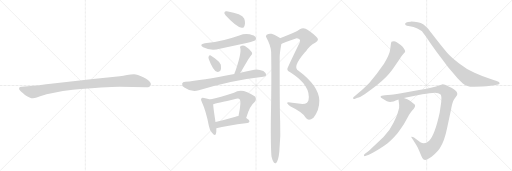
t = 0.00 s
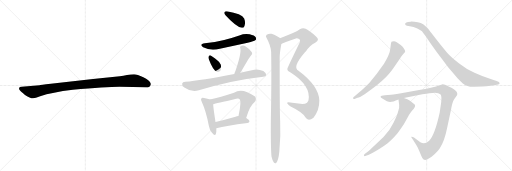
t = 2.48 s
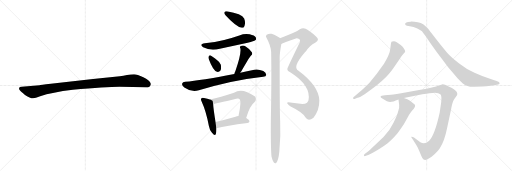
t = 4.96 s
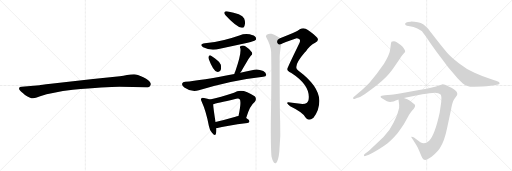
t = 7.44 s
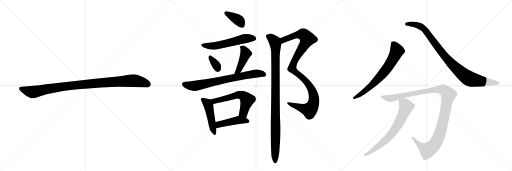
t = 9.92 s
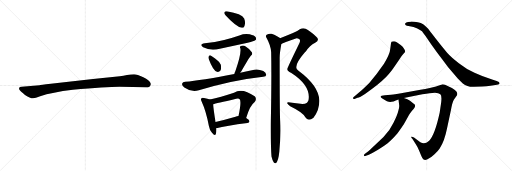
t = 12.40 s

The animated SVG that drew these frames (rendered in a browser with its animation timeline set to each time). Animation: 15 CSS @keyframes rules; one cycle of 12.40 s.

<svg version="1.1" viewBox="0 0 3072 1024" xmlns="http://www.w3.org/2000/svg">
  <g stroke="lightgray" stroke-dasharray="1,1" stroke-width="1" transform="scale(4, 4)">
    <line x1="0" y1="0" x2="256" y2="256"></line>
    <line x1="256" y1="0" x2="0" y2="256"></line>
    <line x1="128" y1="0" x2="128" y2="256"></line>
    <line x1="0" y1="128" x2="256" y2="128"></line>
    <line x1="256" y1="0" x2="512" y2="256"></line>
    <line x1="512" y1="0" x2="256" y2="256"></line>
    <line x1="384" y1="0" x2="384" y2="256"></line>
    <line x1="256" y1="128" x2="512" y2="128"></line>
    <line x1="512" y1="0" x2="768" y2="256"></line>
    <line x1="768" y1="0" x2="512" y2="256"></line>
    <line x1="640" y1="0" x2="640" y2="256"></line>
    <line x1="512" y1="128" x2="768" y2="128"></line>
  </g>
<g transform="scale(1, -1) translate(0, -850)">
   <style type="text/css">
    @keyframes keyframes0 {
      from {
       stroke: black;
       stroke-dashoffset: 1030;
       stroke-width: 128;
       }
       77% {
       animation-timing-function: step-end;
       stroke: black;
       stroke-dashoffset: 0;
       stroke-width: 128;
       }
       to {
       stroke: black;
       stroke-width: 1024;
       }
       }
       #make-me-a-hanzi-animation-0 {
         animation: keyframes0 1.088216s both;
         animation-delay: 0.000000s;
         animation-timing-function: linear;
       }
    @keyframes keyframes1 {
      from {
       stroke: black;
       stroke-dashoffset: 381;
       stroke-width: 128;
       }
       55% {
       animation-timing-function: step-end;
       stroke: black;
       stroke-dashoffset: 0;
       stroke-width: 128;
       }
       to {
       stroke: black;
       stroke-width: 1024;
       }
       }
       #make-me-a-hanzi-animation-1 {
         animation: keyframes1 0.560059s both;
         animation-delay: 1.088216s;
         animation-timing-function: linear;
       }
    @keyframes keyframes2 {
      from {
       stroke: black;
       stroke-dashoffset: 564;
       stroke-width: 128;
       }
       65% {
       animation-timing-function: step-end;
       stroke: black;
       stroke-dashoffset: 0;
       stroke-width: 128;
       }
       to {
       stroke: black;
       stroke-width: 1024;
       }
       }
       #make-me-a-hanzi-animation-2 {
         animation: keyframes2 0.708984s both;
         animation-delay: 1.648275s;
         animation-timing-function: linear;
       }
    @keyframes keyframes3 {
      from {
       stroke: black;
       stroke-dashoffset: 339;
       stroke-width: 128;
       }
       52% {
       animation-timing-function: step-end;
       stroke: black;
       stroke-dashoffset: 0;
       stroke-width: 128;
       }
       to {
       stroke: black;
       stroke-width: 1024;
       }
       }
       #make-me-a-hanzi-animation-3 {
         animation: keyframes3 0.525879s both;
         animation-delay: 2.357259s;
         animation-timing-function: linear;
       }
    @keyframes keyframes4 {
      from {
       stroke: black;
       stroke-dashoffset: 435;
       stroke-width: 128;
       }
       59% {
       animation-timing-function: step-end;
       stroke: black;
       stroke-dashoffset: 0;
       stroke-width: 128;
       }
       to {
       stroke: black;
       stroke-width: 1024;
       }
       }
       #make-me-a-hanzi-animation-4 {
         animation: keyframes4 0.604004s both;
         animation-delay: 2.883138s;
         animation-timing-function: linear;
       }
    @keyframes keyframes5 {
      from {
       stroke: black;
       stroke-dashoffset: 744;
       stroke-width: 128;
       }
       71% {
       animation-timing-function: step-end;
       stroke: black;
       stroke-dashoffset: 0;
       stroke-width: 128;
       }
       to {
       stroke: black;
       stroke-width: 1024;
       }
       }
       #make-me-a-hanzi-animation-5 {
         animation: keyframes5 0.855469s both;
         animation-delay: 3.487142s;
         animation-timing-function: linear;
       }
    @keyframes keyframes6 {
      from {
       stroke: black;
       stroke-dashoffset: 473;
       stroke-width: 128;
       }
       61% {
       animation-timing-function: step-end;
       stroke: black;
       stroke-dashoffset: 0;
       stroke-width: 128;
       }
       to {
       stroke: black;
       stroke-width: 1024;
       }
       }
       #make-me-a-hanzi-animation-6 {
         animation: keyframes6 0.634928s both;
         animation-delay: 4.342611s;
         animation-timing-function: linear;
       }
    @keyframes keyframes7 {
      from {
       stroke: black;
       stroke-dashoffset: 594;
       stroke-width: 128;
       }
       66% {
       animation-timing-function: step-end;
       stroke: black;
       stroke-dashoffset: 0;
       stroke-width: 128;
       }
       to {
       stroke: black;
       stroke-width: 1024;
       }
       }
       #make-me-a-hanzi-animation-7 {
         animation: keyframes7 0.733398s both;
         animation-delay: 4.977539s;
         animation-timing-function: linear;
       }
    @keyframes keyframes8 {
      from {
       stroke: black;
       stroke-dashoffset: 453;
       stroke-width: 128;
       }
       60% {
       animation-timing-function: step-end;
       stroke: black;
       stroke-dashoffset: 0;
       stroke-width: 128;
       }
       to {
       stroke: black;
       stroke-width: 1024;
       }
       }
       #make-me-a-hanzi-animation-8 {
         animation: keyframes8 0.618652s both;
         animation-delay: 5.710938s;
         animation-timing-function: linear;
       }
    @keyframes keyframes9 {
      from {
       stroke: black;
       stroke-dashoffset: 1077;
       stroke-width: 128;
       }
       78% {
       animation-timing-function: step-end;
       stroke: black;
       stroke-dashoffset: 0;
       stroke-width: 128;
       }
       to {
       stroke: black;
       stroke-width: 1024;
       }
       }
       #make-me-a-hanzi-animation-9 {
         animation: keyframes9 1.126465s both;
         animation-delay: 6.329590s;
         animation-timing-function: linear;
       }
    @keyframes keyframes10 {
      from {
       stroke: black;
       stroke-dashoffset: 1029;
       stroke-width: 128;
       }
       77% {
       animation-timing-function: step-end;
       stroke: black;
       stroke-dashoffset: 0;
       stroke-width: 128;
       }
       to {
       stroke: black;
       stroke-width: 1024;
       }
       }
       #make-me-a-hanzi-animation-10 {
         animation: keyframes10 1.087402s both;
         animation-delay: 7.456055s;
         animation-timing-function: linear;
       }
    @keyframes keyframes11 {
      from {
       stroke: black;
       stroke-dashoffset: 696;
       stroke-width: 128;
       }
       69% {
       animation-timing-function: step-end;
       stroke: black;
       stroke-dashoffset: 0;
       stroke-width: 128;
       }
       to {
       stroke: black;
       stroke-width: 1024;
       }
       }
       #make-me-a-hanzi-animation-11 {
         animation: keyframes11 0.816406s both;
         animation-delay: 8.543457s;
         animation-timing-function: linear;
       }
    @keyframes keyframes12 {
      from {
       stroke: black;
       stroke-dashoffset: 950;
       stroke-width: 128;
       }
       76% {
       animation-timing-function: step-end;
       stroke: black;
       stroke-dashoffset: 0;
       stroke-width: 128;
       }
       to {
       stroke: black;
       stroke-width: 1024;
       }
       }
       #make-me-a-hanzi-animation-12 {
         animation: keyframes12 1.023112s both;
         animation-delay: 9.359863s;
         animation-timing-function: linear;
       }
    @keyframes keyframes13 {
      from {
       stroke: black;
       stroke-dashoffset: 1161;
       stroke-width: 128;
       }
       79% {
       animation-timing-function: step-end;
       stroke: black;
       stroke-dashoffset: 0;
       stroke-width: 128;
       }
       to {
       stroke: black;
       stroke-width: 1024;
       }
       }
       #make-me-a-hanzi-animation-13 {
         animation: keyframes13 1.194824s both;
         animation-delay: 10.382975s;
         animation-timing-function: linear;
       }
    @keyframes keyframes14 {
      from {
       stroke: black;
       stroke-dashoffset: 702;
       stroke-width: 128;
       }
       70% {
       animation-timing-function: step-end;
       stroke: black;
       stroke-dashoffset: 0;
       stroke-width: 128;
       }
       to {
       stroke: black;
       stroke-width: 1024;
       }
       }
       #make-me-a-hanzi-animation-14 {
         animation: keyframes14 0.821289s both;
         animation-delay: 11.577799s;
         animation-timing-function: linear;
       }
</style>
<path d="M 716 330 L 878 327 Q 901 327 905 344 Q 905 349 904 351 Q 897 368 860 387 Q 823 406 804 406 Q 784 406 762 401 Q 740 396 719 394 L 558 377 L 305 348 Q 241 340 237 339 L 130 330 Q 116 329 115 323 Q 113 316 119 309 Q 124 302 150 281 Q 183 260 198 261 Q 212 261 241 273 Q 311 297 437 312 Q 636 330 716 330 Z" fill="lightgray"></path> 
<path d="M 1361 783 Q 1349 784 1347 777 Q 1343 770 1353 760 Q 1417 690 1450 685 Q 1457 684 1463 688 Q 1467 692 1470 709 Q 1471 725 1465 740 Q 1452 767 1361 783 Z" fill="lightgray"></path> 
<path d="M 1229 592 Q 1192 585 1219 568 Q 1264 544 1319 559 Q 1401 575 1486 594 Q 1526 604 1531 609 Q 1540 616 1535 626 Q 1528 638 1498 645 Q 1467 651 1436 638 Q 1393 623 1345 611 Q 1291 598 1229 592 Z" fill="lightgray"></path> 
<path d="M 1253 496 Q 1278 429 1302 420 Q 1314 416 1324 430 Q 1328 442 1325 462 Q 1321 478 1303 490 Q 1276 512 1264 518 Q 1257 522 1252 512 Q 1249 505 1253 496 Z" fill="lightgray"></path> 
<path d="M 1442 415 Q 1443 419 1447 422 Q 1463 449 1483 483 Q 1490 498 1505 517 Q 1518 527 1511 538 Q 1502 554 1474 572 Q 1461 581 1445 575 Q 1436 571 1442 561 Q 1449 530 1412 423 Q 1408 416 1406 407 C 1398 378 1427 389 1442 415 Z" fill="lightgray"></path> 
<path d="M 1406 407 Q 1205 368 1111 360 Q 1096 359 1093 350 Q 1089 338 1106 326 Q 1148 296 1193 309 Q 1382 369 1579 391 Q 1597 392 1597 401 Q 1598 414 1580 425 Q 1550 438 1526 433 Q 1481 424 1442 415 L 1406 407 Z" fill="lightgray"></path> 
<path d="M 1259 254 Q 1247 258 1224 263 Q 1212 266 1209 261 Q 1202 254 1211 239 Q 1236 185 1253 97 Q 1257 72 1272 54 Q 1290 32 1295 47 Q 1299 60 1298 82 L 1293 119 Q 1280 203 1279 226 C 1277 248 1277 248 1259 254 Z" fill="lightgray"></path> 
<path d="M 1477 143 Q 1499 218 1528 239 Q 1543 257 1528 273 Q 1453 327 1404 295 Q 1322 268 1259 254 C 1230 247 1250 220 1279 226 Q 1294 229 1417 258 Q 1432 262 1438 256 Q 1450 244 1431 155 C 1425 126 1468 114 1477 143 Z" fill="lightgray"></path> 
<path d="M 1298 82 Q 1356 97 1485 113 Q 1495 114 1497 124 Q 1497 131 1477 143 C 1453 158 1453 158 1431 155 Q 1421 154 1413 151 Q 1347 132 1293 119 C 1264 112 1269 75 1298 82 Z" fill="lightgray"></path> 
<path d="M 1688 587 Q 1697 593 1780 621 Q 1784 622 1795 617 Q 1805 610 1796 591 Q 1724 443 1724 437 Q 1723 425 1746 415 Q 1867 337 1851 250 Q 1848 243 1842 235 Q 1829 225 1803 228 Q 1764 235 1730 238 Q 1723 239 1723 231 Q 1726 224 1741 213 Q 1816 177 1832 147 Q 1841 134 1854 132 Q 1866 132 1881 144 Q 1917 192 1916 248 Q 1913 335 1791 426 Q 1752 447 1827 534 Q 1831 540 1836 544 Q 1858 578 1891 595 Q 1922 611 1896 632 Q 1859 666 1834 678 Q 1816 685 1799 675 Q 1777 657 1680 622 C 1652 612 1660 575 1688 587 Z" fill="lightgray"></path> 
<path d="M 1629 -88 Q 1635 -113 1642 -123 Q 1648 -130 1655 -128 Q 1670 -119 1676 -58 Q 1685 33 1681 123 Q 1678 174 1678 505 Q 1678 532 1688 587 C 1693 614 1693 614 1680 622 Q 1679 623 1678 624 Q 1644 645 1629 648 Q 1616 652 1600 643 Q 1591 634 1599 624 Q 1624 579 1627 538 Q 1630 375 1625 123 Q 1624 -34 1629 -88 Z" fill="lightgray"></path> 
<path d="M 2127 257 L 2145 264 Q 2159 267 2190 287 Q 2273 344 2318 390 Q 2352 429 2364 448 L 2398 497 Q 2415 523 2421 529 Q 2428 535 2430 539 L 2431 540 Q 2431 558 2404 581 Q 2377 604 2364 604 Q 2351 604 2349 601 Q 2347 598 2346 592 L 2342 561 Q 2340 539 2332 522 Q 2325 504 2304 468 Q 2261 405 2217 355 Q 2189 327 2170 310 L 2122 269 Q 2117 264 2119 260 Q 2122 255 2127 257 Z" fill="lightgray"></path> 
<path d="M 2843 330 L 2893 332 Q 2919 334 2943 337 L 2982 343 Q 2998 344 2998 352 Q 2998 360 2980 365 L 2957 372 Q 2896 391 2847 414 Q 2799 436 2753 472 Q 2707 507 2684 533 Q 2661 559 2615 618 Q 2570 676 2569 678 L 2550 697 Q 2531 715 2486 720 Q 2468 722 2464 721 L 2448 719 Q 2436 717 2432 712 Q 2429 707 2433 701 Q 2437 696 2459 694 Q 2481 691 2504 680 Q 2527 668 2532 663 Q 2537 657 2552 636 L 2589 583 Q 2619 540 2652 497 L 2689 448 L 2748 378 Q 2768 358 2777 350 Q 2805 328 2843 330 Z" fill="lightgray"></path> 
<path d="M 2577 292 L 2610 294 Q 2632 294 2642 285 Q 2652 276 2647 236 L 2638 174 Q 2609 41 2575 6 Q 2563 -3 2558 -5 Q 2540 -12 2522 -2 L 2484 26 Q 2471 33 2468 30 Q 2466 26 2474 18 L 2494 -13 Q 2505 -28 2517 -58 Q 2529 -89 2535 -98 Q 2543 -115 2565 -105 Q 2587 -95 2607 -75 Q 2628 -55 2638 -40 Q 2667 4 2682 80 L 2706 192 Q 2713 235 2724 254 L 2742 280 L 2744 287 L 2742 296 Q 2740 301 2727 312 Q 2715 324 2689 334 Q 2668 345 2656 345 L 2638 340 L 2616 332 Q 2533 313 2523 312 L 2440 298 Q 2368 285 2346 283 L 2309 280 L 2290 277 Q 2275 271 2294 260 Q 2326 239 2341 239 Q 2356 239 2391 254 L 2423 263 L 2534 286 Q 2560 290 2577 292 Z" fill="lightgray"></path> 
<path d="M 2391 254 L 2395 221 Q 2397 208 2390 187 Q 2385 163 2361 115 Q 2338 66 2301 29 L 2252 -18 Q 2218 -50 2212 -55 L 2190 -72 Q 2181 -79 2184 -84 Q 2188 -89 2196 -84 L 2213 -77 Q 2233 -68 2268 -47 Q 2303 -26 2326 -8 Q 2349 10 2384 50 Q 2418 98 2423 106 L 2453 160 Q 2462 175 2472 187 Q 2498 213 2488 224 L 2460 246 Q 2447 256 2423 263 C 2395 273 2389 275 2391 254 Z" fill="lightgray"></path> 
      <clipPath id="make-me-a-hanzi-clip-0">
      <path d="M 716 330 L 878 327 Q 901 327 905 344 Q 905 349 904 351 Q 897 368 860 387 Q 823 406 804 406 Q 784 406 762 401 Q 740 396 719 394 L 558 377 L 305 348 Q 241 340 237 339 L 130 330 Q 116 329 115 323 Q 113 316 119 309 Q 124 302 150 281 Q 183 260 198 261 Q 212 261 241 273 Q 311 297 437 312 Q 636 330 716 330 Z" fill="lightgray"></path>
      </clipPath>
      <path clip-path="url(#make-me-a-hanzi-clip-0)" d="M 125 318 L 196 298 L 411 335 L 788 367 L 837 362 L 889 345 " fill="none" id="make-me-a-hanzi-animation-0" stroke-dasharray="902 1804" stroke-linecap="round"></path>

      <clipPath id="make-me-a-hanzi-clip-1">
      <path d="M 1361 783 Q 1349 784 1347 777 Q 1343 770 1353 760 Q 1417 690 1450 685 Q 1457 684 1463 688 Q 1467 692 1470 709 Q 1471 725 1465 740 Q 1452 767 1361 783 Z" fill="lightgray"></path>
      </clipPath>
      <path clip-path="url(#make-me-a-hanzi-clip-1)" d="M 1357 772 L 1433 728 L 1454 697 " fill="none" id="make-me-a-hanzi-animation-1" stroke-dasharray="253 506" stroke-linecap="round"></path>

      <clipPath id="make-me-a-hanzi-clip-2">
      <path d="M 1229 592 Q 1192 585 1219 568 Q 1264 544 1319 559 Q 1401 575 1486 594 Q 1526 604 1531 609 Q 1540 616 1535 626 Q 1528 638 1498 645 Q 1467 651 1436 638 Q 1393 623 1345 611 Q 1291 598 1229 592 Z" fill="lightgray"></path>
      </clipPath>
      <path clip-path="url(#make-me-a-hanzi-clip-2)" d="M 1221 581 L 1281 575 L 1464 618 L 1524 620 " fill="none" id="make-me-a-hanzi-animation-2" stroke-dasharray="436 872" stroke-linecap="round"></path>

      <clipPath id="make-me-a-hanzi-clip-3">
      <path d="M 1253 496 Q 1278 429 1302 420 Q 1314 416 1324 430 Q 1328 442 1325 462 Q 1321 478 1303 490 Q 1276 512 1264 518 Q 1257 522 1252 512 Q 1249 505 1253 496 Z" fill="lightgray"></path>
      </clipPath>
      <path clip-path="url(#make-me-a-hanzi-clip-3)" d="M 1262 507 L 1300 457 L 1307 438 " fill="none" id="make-me-a-hanzi-animation-3" stroke-dasharray="211 422" stroke-linecap="round"></path>

      <clipPath id="make-me-a-hanzi-clip-4">
      <path d="M 1442 415 Q 1443 419 1447 422 Q 1463 449 1483 483 Q 1490 498 1505 517 Q 1518 527 1511 538 Q 1502 554 1474 572 Q 1461 581 1445 575 Q 1436 571 1442 561 Q 1449 530 1412 423 Q 1408 416 1406 407 C 1398 378 1427 389 1442 415 Z" fill="lightgray"></path>
      </clipPath>
      <path clip-path="url(#make-me-a-hanzi-clip-4)" d="M 1454 566 L 1475 530 L 1435 436 L 1412 410 " fill="none" id="make-me-a-hanzi-animation-4" stroke-dasharray="307 614" stroke-linecap="round"></path>

      <clipPath id="make-me-a-hanzi-clip-5">
      <path d="M 1406 407 Q 1205 368 1111 360 Q 1096 359 1093 350 Q 1089 338 1106 326 Q 1148 296 1193 309 Q 1382 369 1579 391 Q 1597 392 1597 401 Q 1598 414 1580 425 Q 1550 438 1526 433 Q 1481 424 1442 415 L 1406 407 Z" fill="lightgray"></path>
      </clipPath>
      <path clip-path="url(#make-me-a-hanzi-clip-5)" d="M 1106 345 L 1169 335 L 1509 406 L 1543 411 L 1585 404 " fill="none" id="make-me-a-hanzi-animation-5" stroke-dasharray="616 1232" stroke-linecap="round"></path>

      <clipPath id="make-me-a-hanzi-clip-6">
      <path d="M 1259 254 Q 1247 258 1224 263 Q 1212 266 1209 261 Q 1202 254 1211 239 Q 1236 185 1253 97 Q 1257 72 1272 54 Q 1290 32 1295 47 Q 1299 60 1298 82 L 1293 119 Q 1280 203 1279 226 C 1277 248 1277 248 1259 254 Z" fill="lightgray"></path>
      </clipPath>
      <path clip-path="url(#make-me-a-hanzi-clip-6)" d="M 1218 253 L 1243 231 L 1251 216 L 1284 53 " fill="none" id="make-me-a-hanzi-animation-6" stroke-dasharray="345 690" stroke-linecap="round"></path>

      <clipPath id="make-me-a-hanzi-clip-7">
      <path d="M 1477 143 Q 1499 218 1528 239 Q 1543 257 1528 273 Q 1453 327 1404 295 Q 1322 268 1259 254 C 1230 247 1250 220 1279 226 Q 1294 229 1417 258 Q 1432 262 1438 256 Q 1450 244 1431 155 C 1425 126 1468 114 1477 143 Z" fill="lightgray"></path>
      </clipPath>
      <path clip-path="url(#make-me-a-hanzi-clip-7)" d="M 1266 252 L 1292 245 L 1430 283 L 1460 276 L 1483 253 L 1460 172 L 1472 156 " fill="none" id="make-me-a-hanzi-animation-7" stroke-dasharray="466 932" stroke-linecap="round"></path>

      <clipPath id="make-me-a-hanzi-clip-8">
      <path d="M 1298 82 Q 1356 97 1485 113 Q 1495 114 1497 124 Q 1497 131 1477 143 C 1453 158 1453 158 1431 155 Q 1421 154 1413 151 Q 1347 132 1293 119 C 1264 112 1269 75 1298 82 Z" fill="lightgray"></path>
      </clipPath>
      <path clip-path="url(#make-me-a-hanzi-clip-8)" d="M 1302 89 L 1318 107 L 1411 127 L 1465 129 L 1488 124 " fill="none" id="make-me-a-hanzi-animation-8" stroke-dasharray="325 650" stroke-linecap="round"></path>

      <clipPath id="make-me-a-hanzi-clip-9">
      <path d="M 1688 587 Q 1697 593 1780 621 Q 1784 622 1795 617 Q 1805 610 1796 591 Q 1724 443 1724 437 Q 1723 425 1746 415 Q 1867 337 1851 250 Q 1848 243 1842 235 Q 1829 225 1803 228 Q 1764 235 1730 238 Q 1723 239 1723 231 Q 1726 224 1741 213 Q 1816 177 1832 147 Q 1841 134 1854 132 Q 1866 132 1881 144 Q 1917 192 1916 248 Q 1913 335 1791 426 Q 1752 447 1827 534 Q 1831 540 1836 544 Q 1858 578 1891 595 Q 1922 611 1896 632 Q 1859 666 1834 678 Q 1816 685 1799 675 Q 1777 657 1680 622 C 1652 612 1660 575 1688 587 Z" fill="lightgray"></path>
      </clipPath>
      <path clip-path="url(#make-me-a-hanzi-clip-9)" d="M 1687 593 L 1700 612 L 1779 641 L 1818 645 L 1844 618 L 1767 486 L 1753 440 L 1765 423 L 1832 368 L 1861 329 L 1881 282 L 1880 229 L 1857 191 L 1731 230 " fill="none" id="make-me-a-hanzi-animation-9" stroke-dasharray="949 1898" stroke-linecap="round"></path>

      <clipPath id="make-me-a-hanzi-clip-10">
      <path d="M 1629 -88 Q 1635 -113 1642 -123 Q 1648 -130 1655 -128 Q 1670 -119 1676 -58 Q 1685 33 1681 123 Q 1678 174 1678 505 Q 1678 532 1688 587 C 1693 614 1693 614 1680 622 Q 1679 623 1678 624 Q 1644 645 1629 648 Q 1616 652 1600 643 Q 1591 634 1599 624 Q 1624 579 1627 538 Q 1630 375 1625 123 Q 1624 -34 1629 -88 Z" fill="lightgray"></path>
      </clipPath>
      <path clip-path="url(#make-me-a-hanzi-clip-10)" d="M 1608 633 L 1626 624 L 1650 597 L 1654 565 L 1651 -119 " fill="none" id="make-me-a-hanzi-animation-10" stroke-dasharray="901 1802" stroke-linecap="round"></path>

      <clipPath id="make-me-a-hanzi-clip-11">
      <path d="M 2127 257 L 2145 264 Q 2159 267 2190 287 Q 2273 344 2318 390 Q 2352 429 2364 448 L 2398 497 Q 2415 523 2421 529 Q 2428 535 2430 539 L 2431 540 Q 2431 558 2404 581 Q 2377 604 2364 604 Q 2351 604 2349 601 Q 2347 598 2346 592 L 2342 561 Q 2340 539 2332 522 Q 2325 504 2304 468 Q 2261 405 2217 355 Q 2189 327 2170 310 L 2122 269 Q 2117 264 2119 260 Q 2122 255 2127 257 Z" fill="lightgray"></path>
      </clipPath>
      <path clip-path="url(#make-me-a-hanzi-clip-11)" d="M 2358 593 L 2376 562 L 2380 541 L 2323 442 L 2287 397 L 2214 326 L 2125 263 " fill="none" id="make-me-a-hanzi-animation-11" stroke-dasharray="568 1136" stroke-linecap="round"></path>

      <clipPath id="make-me-a-hanzi-clip-12">
      <path d="M 2843 330 L 2893 332 Q 2919 334 2943 337 L 2982 343 Q 2998 344 2998 352 Q 2998 360 2980 365 L 2957 372 Q 2896 391 2847 414 Q 2799 436 2753 472 Q 2707 507 2684 533 Q 2661 559 2615 618 Q 2570 676 2569 678 L 2550 697 Q 2531 715 2486 720 Q 2468 722 2464 721 L 2448 719 Q 2436 717 2432 712 Q 2429 707 2433 701 Q 2437 696 2459 694 Q 2481 691 2504 680 Q 2527 668 2532 663 Q 2537 657 2552 636 L 2589 583 Q 2619 540 2652 497 L 2689 448 L 2748 378 Q 2768 358 2777 350 Q 2805 328 2843 330 Z" fill="lightgray"></path>
      </clipPath>
      <path clip-path="url(#make-me-a-hanzi-clip-12)" d="M 2440 707 L 2492 704 L 2542 679 L 2696 482 L 2808 383 L 2860 367 L 2991 352 " fill="none" id="make-me-a-hanzi-animation-12" stroke-dasharray="822 1644" stroke-linecap="round"></path>

      <clipPath id="make-me-a-hanzi-clip-13">
      <path d="M 2577 292 L 2610 294 Q 2632 294 2642 285 Q 2652 276 2647 236 L 2638 174 Q 2609 41 2575 6 Q 2563 -3 2558 -5 Q 2540 -12 2522 -2 L 2484 26 Q 2471 33 2468 30 Q 2466 26 2474 18 L 2494 -13 Q 2505 -28 2517 -58 Q 2529 -89 2535 -98 Q 2543 -115 2565 -105 Q 2587 -95 2607 -75 Q 2628 -55 2638 -40 Q 2667 4 2682 80 L 2706 192 Q 2713 235 2724 254 L 2742 280 L 2744 287 L 2742 296 Q 2740 301 2727 312 Q 2715 324 2689 334 Q 2668 345 2656 345 L 2638 340 L 2616 332 Q 2533 313 2523 312 L 2440 298 Q 2368 285 2346 283 L 2309 280 L 2290 277 Q 2275 271 2294 260 Q 2326 239 2341 239 Q 2356 239 2391 254 L 2423 263 L 2534 286 Q 2560 290 2577 292 Z" fill="lightgray"></path>
      </clipPath>
      <path clip-path="url(#make-me-a-hanzi-clip-13)" d="M 2292 269 L 2343 261 L 2431 283 L 2607 314 L 2660 312 L 2682 295 L 2690 283 L 2659 122 L 2638 46 L 2603 -22 L 2562 -50 L 2528 -29 L 2477 24 L 2471 24 " fill="none" id="make-me-a-hanzi-animation-13" stroke-dasharray="1033 2066" stroke-linecap="round"></path>

      <clipPath id="make-me-a-hanzi-clip-14">
      <path d="M 2391 254 L 2395 221 Q 2397 208 2390 187 Q 2385 163 2361 115 Q 2338 66 2301 29 L 2252 -18 Q 2218 -50 2212 -55 L 2190 -72 Q 2181 -79 2184 -84 Q 2188 -89 2196 -84 L 2213 -77 Q 2233 -68 2268 -47 Q 2303 -26 2326 -8 Q 2349 10 2384 50 Q 2418 98 2423 106 L 2453 160 Q 2462 175 2472 187 Q 2498 213 2488 224 L 2460 246 Q 2447 256 2423 263 C 2395 273 2389 275 2391 254 Z" fill="lightgray"></path>
      </clipPath>
      <path clip-path="url(#make-me-a-hanzi-clip-14)" d="M 2398 249 L 2430 224 L 2437 208 L 2370 73 L 2308 5 L 2226 -59 L 2190 -79 " fill="none" id="make-me-a-hanzi-animation-14" stroke-dasharray="574 1148" stroke-linecap="round"></path>

</g>
</svg>
